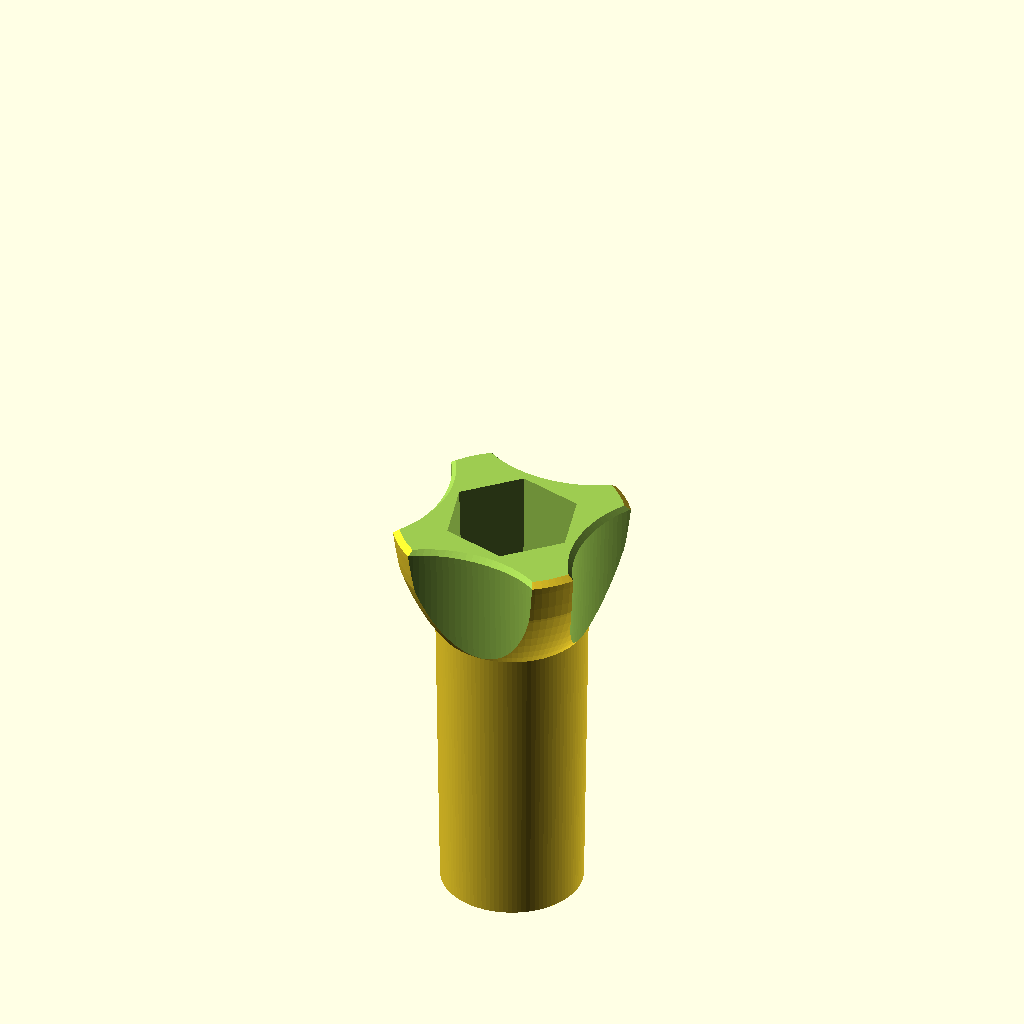
Cell 1: the model at its default parameters.
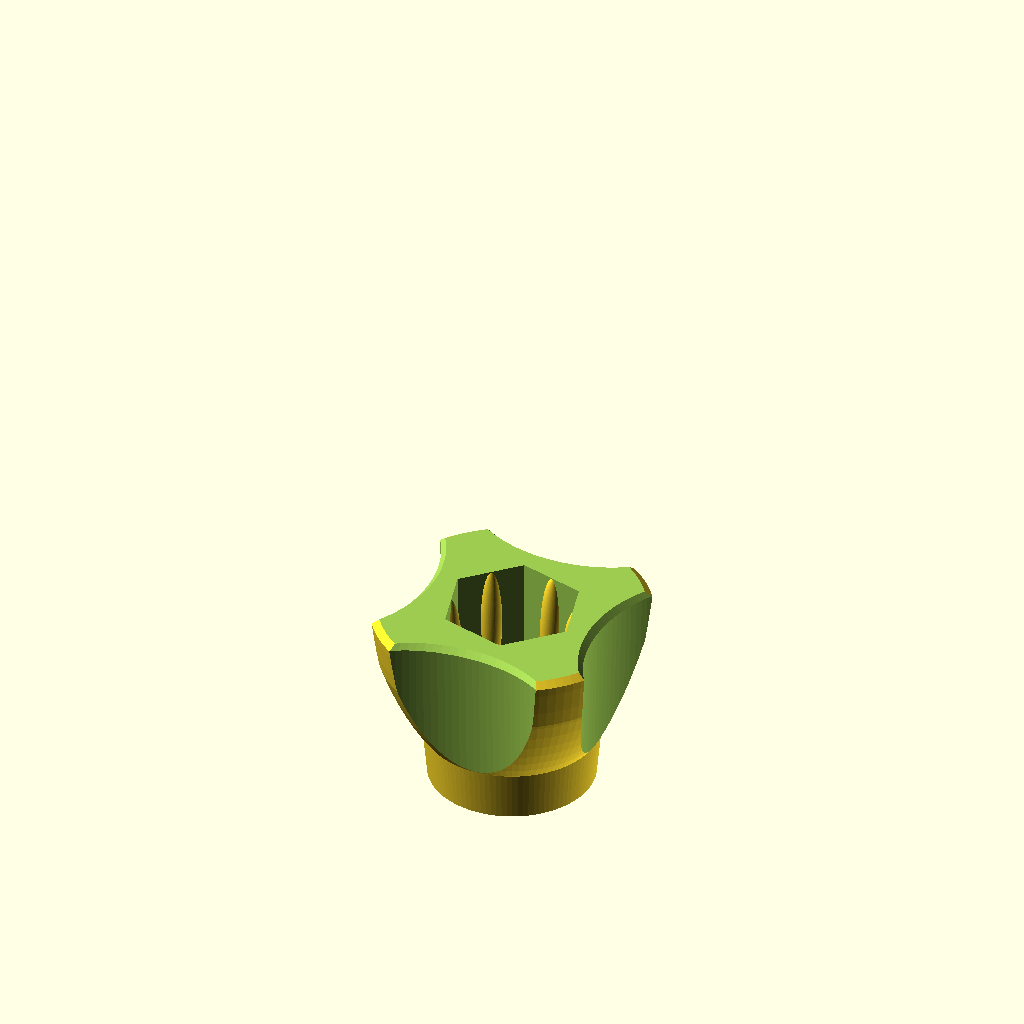
Cell 2: length = 14 (everything else at default).
The same orthographic view direction (rotation 55°, 0°, 25°; colour scheme Cornfield) for every cell, with the view re-fitted per cell, so scale and position can differ between cells.
Source of the model, inputs/thingiverse/files/thing-278871/Customizable-GoPro-Knob/knob.scad:
// Designed by Glen Chung, 2014
// License: http://creativecommons.org/licenses/by-nc/3.0/

include <MCAD/boxes.scad>
include <MCAD/nuts_and_bolts.scad>

/* [Global] */

//knob length
length = 36; //[14:43]

//tolerance
tolerance = 0.4;



/* [Hidden] */
$fn=100;

knob(length);

module knob(total_length=14) {
	r=12.0;
	s1=0.95;
	s2=1.9;
	nut_r=4.5;
	length=total_length-9.8;


	difference() {
		union() {
			translate([0,0,length-3.2])
			intersection() {
				difference() {
					translate([0,0,r*s2-1.2])
					intersection() {
						scale([s1,s1,s2])
						sphere(r=r);

						scale([s1*0.93,s1*0.93,s2*1.25])
						sphere(r=r);

					}

					translate([-25,-25,13])
					cube([50,50,50]);

					for(a=[0,90,180,270])
					{
						rotate([0, 1.5, a])
						translate([r+0.35, 0, 0]) scale([1,1.4,1])
						cylinder(r=r/2, r*2);

						rotate([0, 0, a])
						translate([r, 0, 1.31*r]) scale([1,1.6,1])
						rotate([0,-45,0])
						cylinder(r=r/2, r*2);

					}
				}

				translate([0,0,r/3])
				scale([1.2,1.2,1])
				sphere(r=r);
			}

			cylinder(r1=6, r2=6.4, h=length);

		}

		translate([0,0, 20+4])
		rotate([0,0,45])
		cylinder(r1=(nut_r+tolerance/2), r2=r/2, h=40, $fn=6, center=true);

		translate([0,0,-1])
		boltHole(size=5, length=35, tolerance=0.2);
	}

	for(ang=[0, 60, 120, 180, 240, 300])
	rotate([0,0,ang+45-60/2])
	translate([nut_r-0.15,0,2+4+4])
	rotate([0,2.5,0])
	scale([0.4,0.4,2])
	sphere(r=2, h=1);

}
Customizer parameters (derived from the source; name, type, default, range or options):
length: number, default 36, range 14 to 43
tolerance: number, default 0.4
